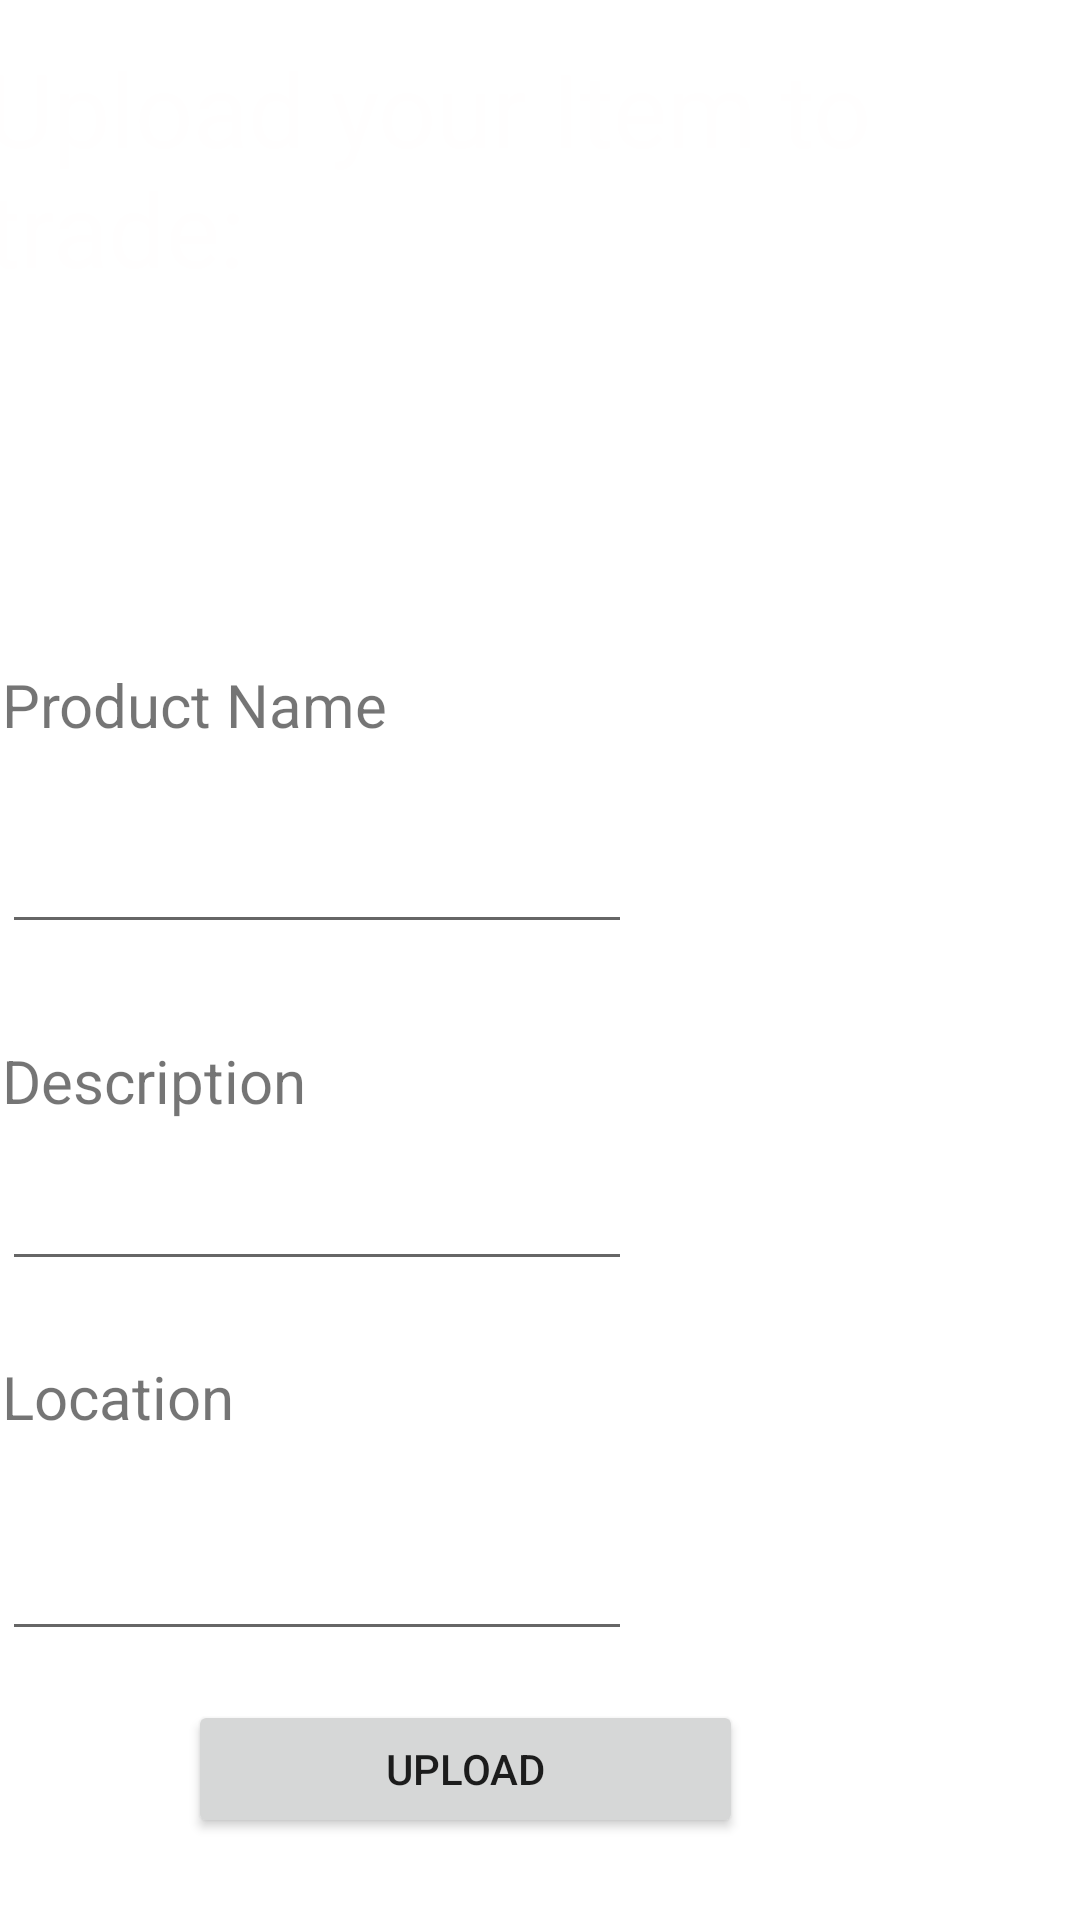

Write the Android layout XML for this screen, with the resource values it uses.
<!-- AndroidManifest.xml: application theme Theme.SwapShop2 -->
<!-- res/layout/activity_upload_product.xml -->
<?xml version="1.0" encoding="utf-8"?>
<androidx.constraintlayout.widget.ConstraintLayout xmlns:android="http://schemas.android.com/apk/res/android"
    xmlns:app="http://schemas.android.com/apk/res-auto"
    xmlns:tools="http://schemas.android.com/tools"
    android:layout_width="match_parent"
    android:layout_height="match_parent"
    android:background="@drawable/g"
    android:orientation="vertical"
    tools:context=".UploadProduct">

    <TextView
        android:id="@+id/textView10"
        android:layout_width="136dp"
        android:layout_height="33dp"
        android:layout_marginStart="26dp"
        android:layout_marginTop="25dp"
        android:layout_marginEnd="249dp"
        android:text="Location"
        android:textSize="20dp"
        app:layout_constraintEnd_toEndOf="parent"
        app:layout_constraintStart_toStartOf="parent"
        app:layout_constraintTop_toBottomOf="@+id/edtADescription" />

    <EditText
        android:id="@+id/edtAName"
        android:layout_width="wrap_content"
        android:layout_height="wrap_content"
        android:layout_marginStart="26dp"
        android:layout_marginTop="20dp"
        android:layout_marginEnd="175dp"
        android:ems="10"
        android:inputType="textPersonName"
        app:layout_constraintEnd_toEndOf="parent"
        app:layout_constraintStart_toStartOf="parent"
        app:layout_constraintTop_toBottomOf="@+id/textView2" />

    <TextView
        android:id="@+id/textView9"
        android:layout_width="121dp"
        android:layout_height="31dp"
        android:layout_marginStart="26dp"
        android:layout_marginTop="32dp"
        android:layout_marginEnd="264dp"
        android:text="Description"
        android:textSize="20dp"
        app:layout_constraintEnd_toEndOf="parent"
        app:layout_constraintStart_toStartOf="parent"
        app:layout_constraintTop_toBottomOf="@+id/edtAName" />

    <TextView
        android:id="@+id/textView2"
        android:layout_width="181dp"
        android:layout_height="32dp"
        android:layout_marginStart="26dp"
        android:layout_marginTop="86dp"
        android:layout_marginEnd="204dp"
        android:layout_marginBottom="20dp"
        android:text="Product Name"
        android:textSize="20dp"
        app:layout_constraintBottom_toTopOf="@+id/edtAName"
        app:layout_constraintEnd_toEndOf="parent"
        app:layout_constraintStart_toStartOf="parent"
        app:layout_constraintTop_toBottomOf="@+id/Item_Heading" />

    <TextView
        android:id="@+id/Item_Heading"
        android:layout_width="372dp"
        android:layout_height="122dp"
        android:fontFamily="sans-serif"
        android:text="Upload your Item to trade:"
        android:textAppearance="@style/TextAppearance.AppCompat.Large"
        android:textColor="#FFFEFE"
        android:textSize="34sp"
        app:layout_constraintBottom_toBottomOf="parent"
        app:layout_constraintEnd_toEndOf="parent"
        app:layout_constraintHorizontal_bias="0.41"
        app:layout_constraintStart_toStartOf="parent"
        app:layout_constraintTop_toTopOf="parent"
        app:layout_constraintVertical_bias="0.026" />

    <EditText
        android:id="@+id/edtADescription"
        android:layout_width="wrap_content"
        android:layout_height="wrap_content"
        android:layout_marginStart="26dp"
        android:layout_marginTop="8dp"
        android:layout_marginEnd="175dp"
        android:ems="10"
        android:gravity="start|top"
        android:inputType="textMultiLine"
        app:layout_constraintEnd_toEndOf="parent"
        app:layout_constraintStart_toStartOf="parent"
        app:layout_constraintTop_toBottomOf="@+id/textView9" />

    <EditText
        android:id="@+id/edtALocation"
        android:layout_width="wrap_content"
        android:layout_height="wrap_content"
        android:layout_marginStart="26dp"
        android:layout_marginTop="24dp"
        android:layout_marginEnd="175dp"
        android:ems="10"
        android:inputType="textPostalAddress"
        app:layout_constraintEnd_toEndOf="parent"
        app:layout_constraintStart_toStartOf="parent"
        app:layout_constraintTop_toBottomOf="@+id/textView10" />

    <Button
        android:id="@+id/btnAUpload"
        android:layout_width="185dp"
        android:layout_height="46dp"
        android:layout_marginStart="88dp"
        android:layout_marginTop="55dp"
        android:layout_marginEnd="138dp"
        android:layout_marginBottom="66dp"
        android:text="Upload"
        app:layout_constraintBottom_toBottomOf="parent"
        app:layout_constraintEnd_toEndOf="parent"
        app:layout_constraintStart_toStartOf="parent"
        app:layout_constraintTop_toBottomOf="@+id/edtALocation" />

</androidx.constraintlayout.widget.ConstraintLayout>
<!-- resources referenced by this layout -->
<resources>
  <style name="Theme.SwapShop2" parent="Theme.MaterialComponents.DayNight.DarkActionBar">
          
          <item name="colorPrimary">@color/purple_500</item>
          <item name="colorPrimaryVariant">@color/purple_700</item>
          <item name="colorOnPrimary">@color/white</item>
          
          <item name="colorSecondary">@color/teal_200</item>
          <item name="colorSecondaryVariant">@color/teal_700</item>
          <item name="colorOnSecondary">@color/black</item>
          
          <item name="android:statusBarColor" tools:targetApi="l">?attr/colorPrimaryVariant</item>
          
      </style>
  <!-- not gathered from this repository: default colours our renderer supplied (Android Studio template values) -->
  <color name="purple_500">#FF6200EE</color>
  <color name="purple_700">#FF3700B3</color>
  <color name="teal_200">#FF03DAC5</color>
  <color name="teal_700">#FF018786</color>
  <color name="black">#FF000000</color>
  <color name="white">#FFFFFFFF</color>
</resources>
